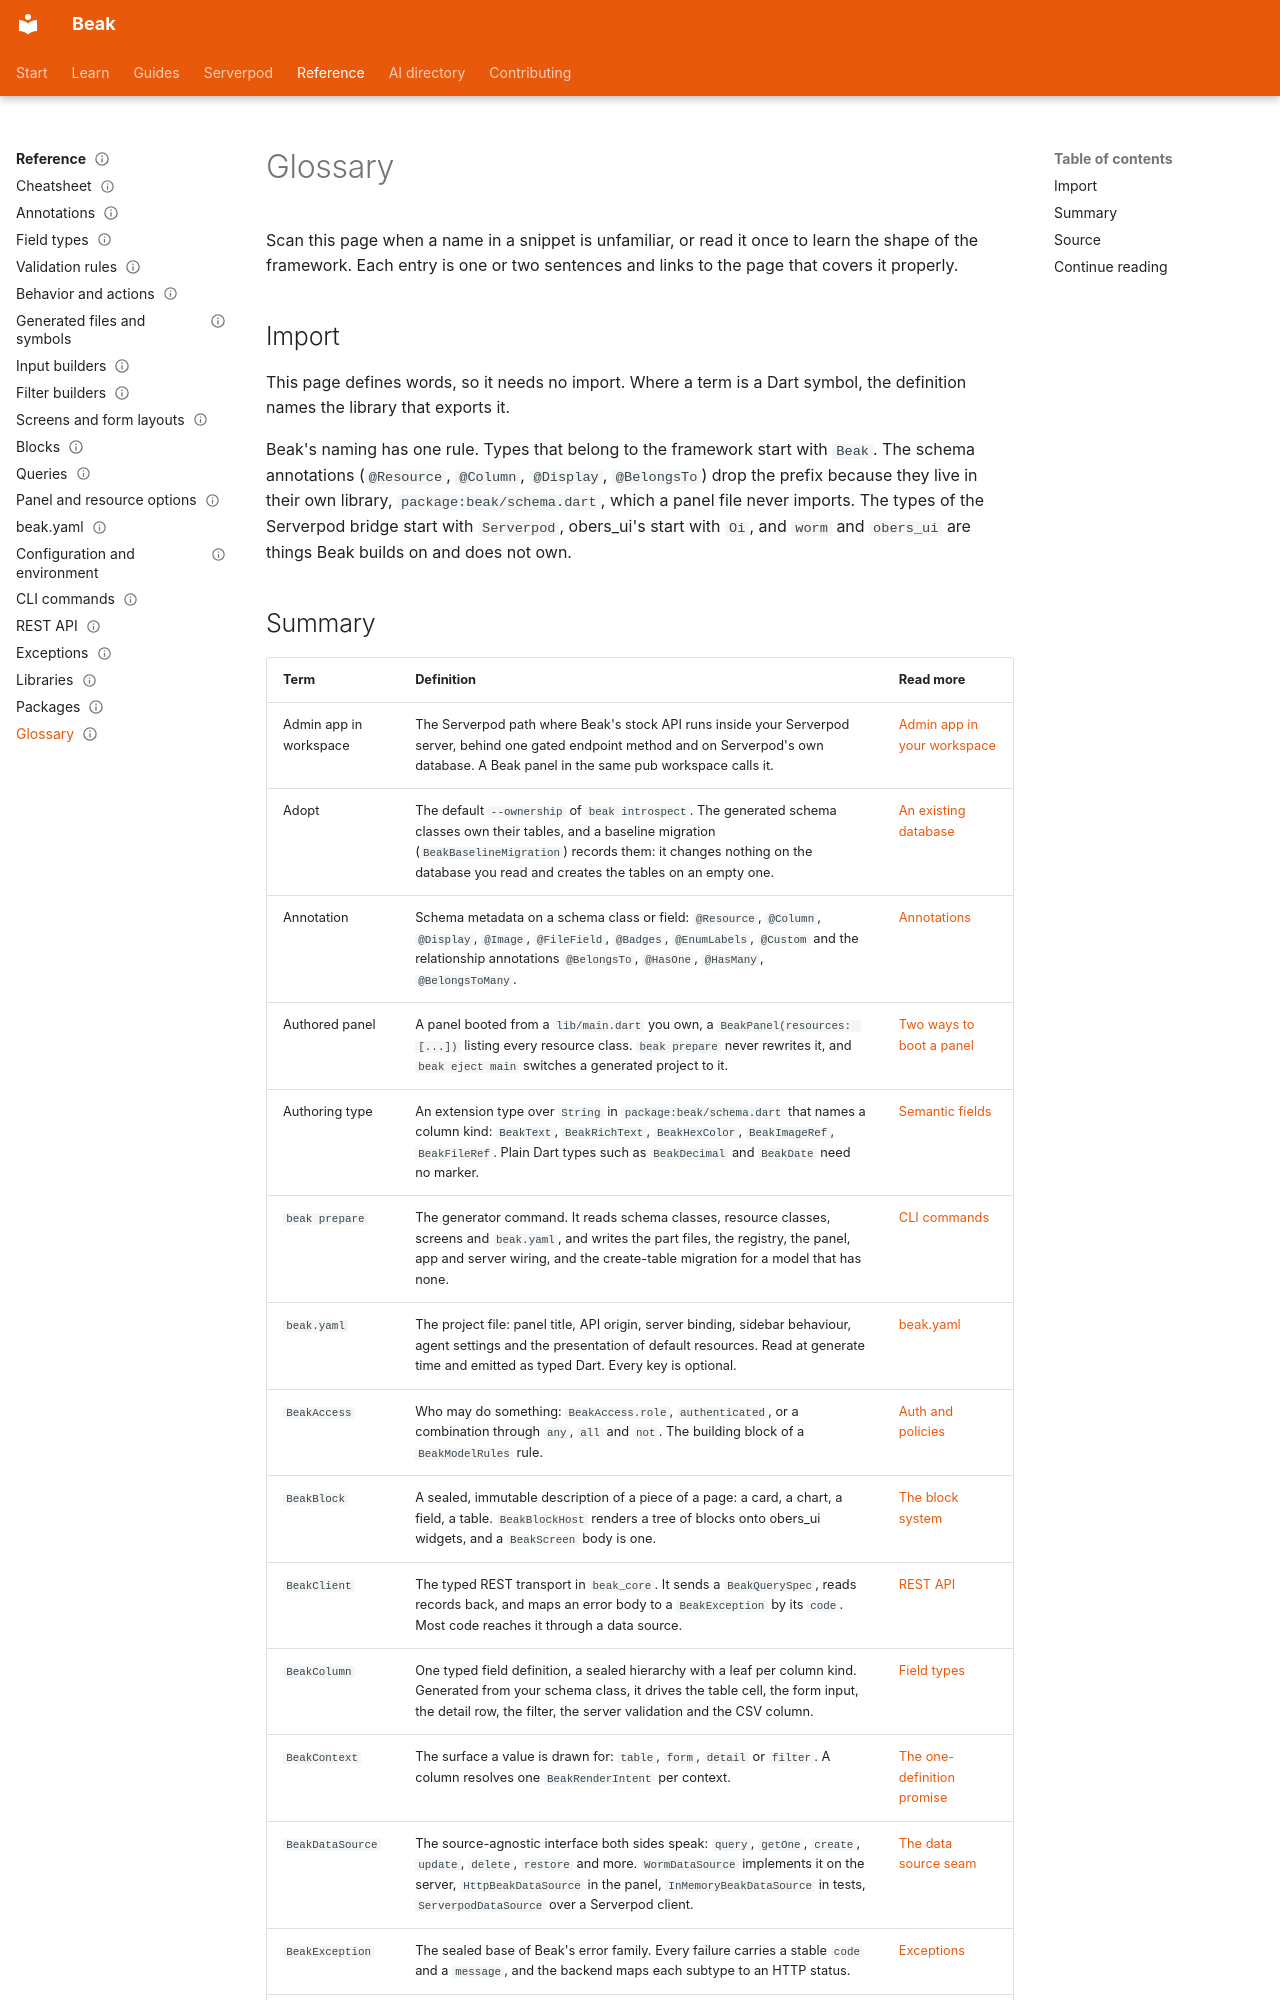

repository: SimonErich/beak · page: reference/glossary/index.html · generator: mkdocs

---
title: Glossary
description: Look up one-line definitions of Beak vocabulary, from schema class to graph commit to Serverpod tunnel, each linked to the page that explains it.
type: reference
audience: [beginner, expert, agent]
status: stable
search: {boost: 2}
---

# Glossary

Scan this page when a name in a snippet is unfamiliar, or read it once to learn the shape of the framework. Each entry is one or two sentences and links to the page that covers it properly.

## Import

This page defines words, so it needs no import. Where a term is a Dart symbol, the definition names the library that exports it.

Beak's naming has one rule. Types that belong to the framework start with `Beak`. The schema annotations (`@Resource`, `@Column`, `@Display`, `@BelongsTo`) drop the prefix because they live in their own library, `package:beak/schema.dart`, which a panel file never imports. The types of the Serverpod bridge start with `Serverpod`, obers_ui's start with `Oi`, and `worm` and `obers_ui` are things Beak builds on and does not own.
